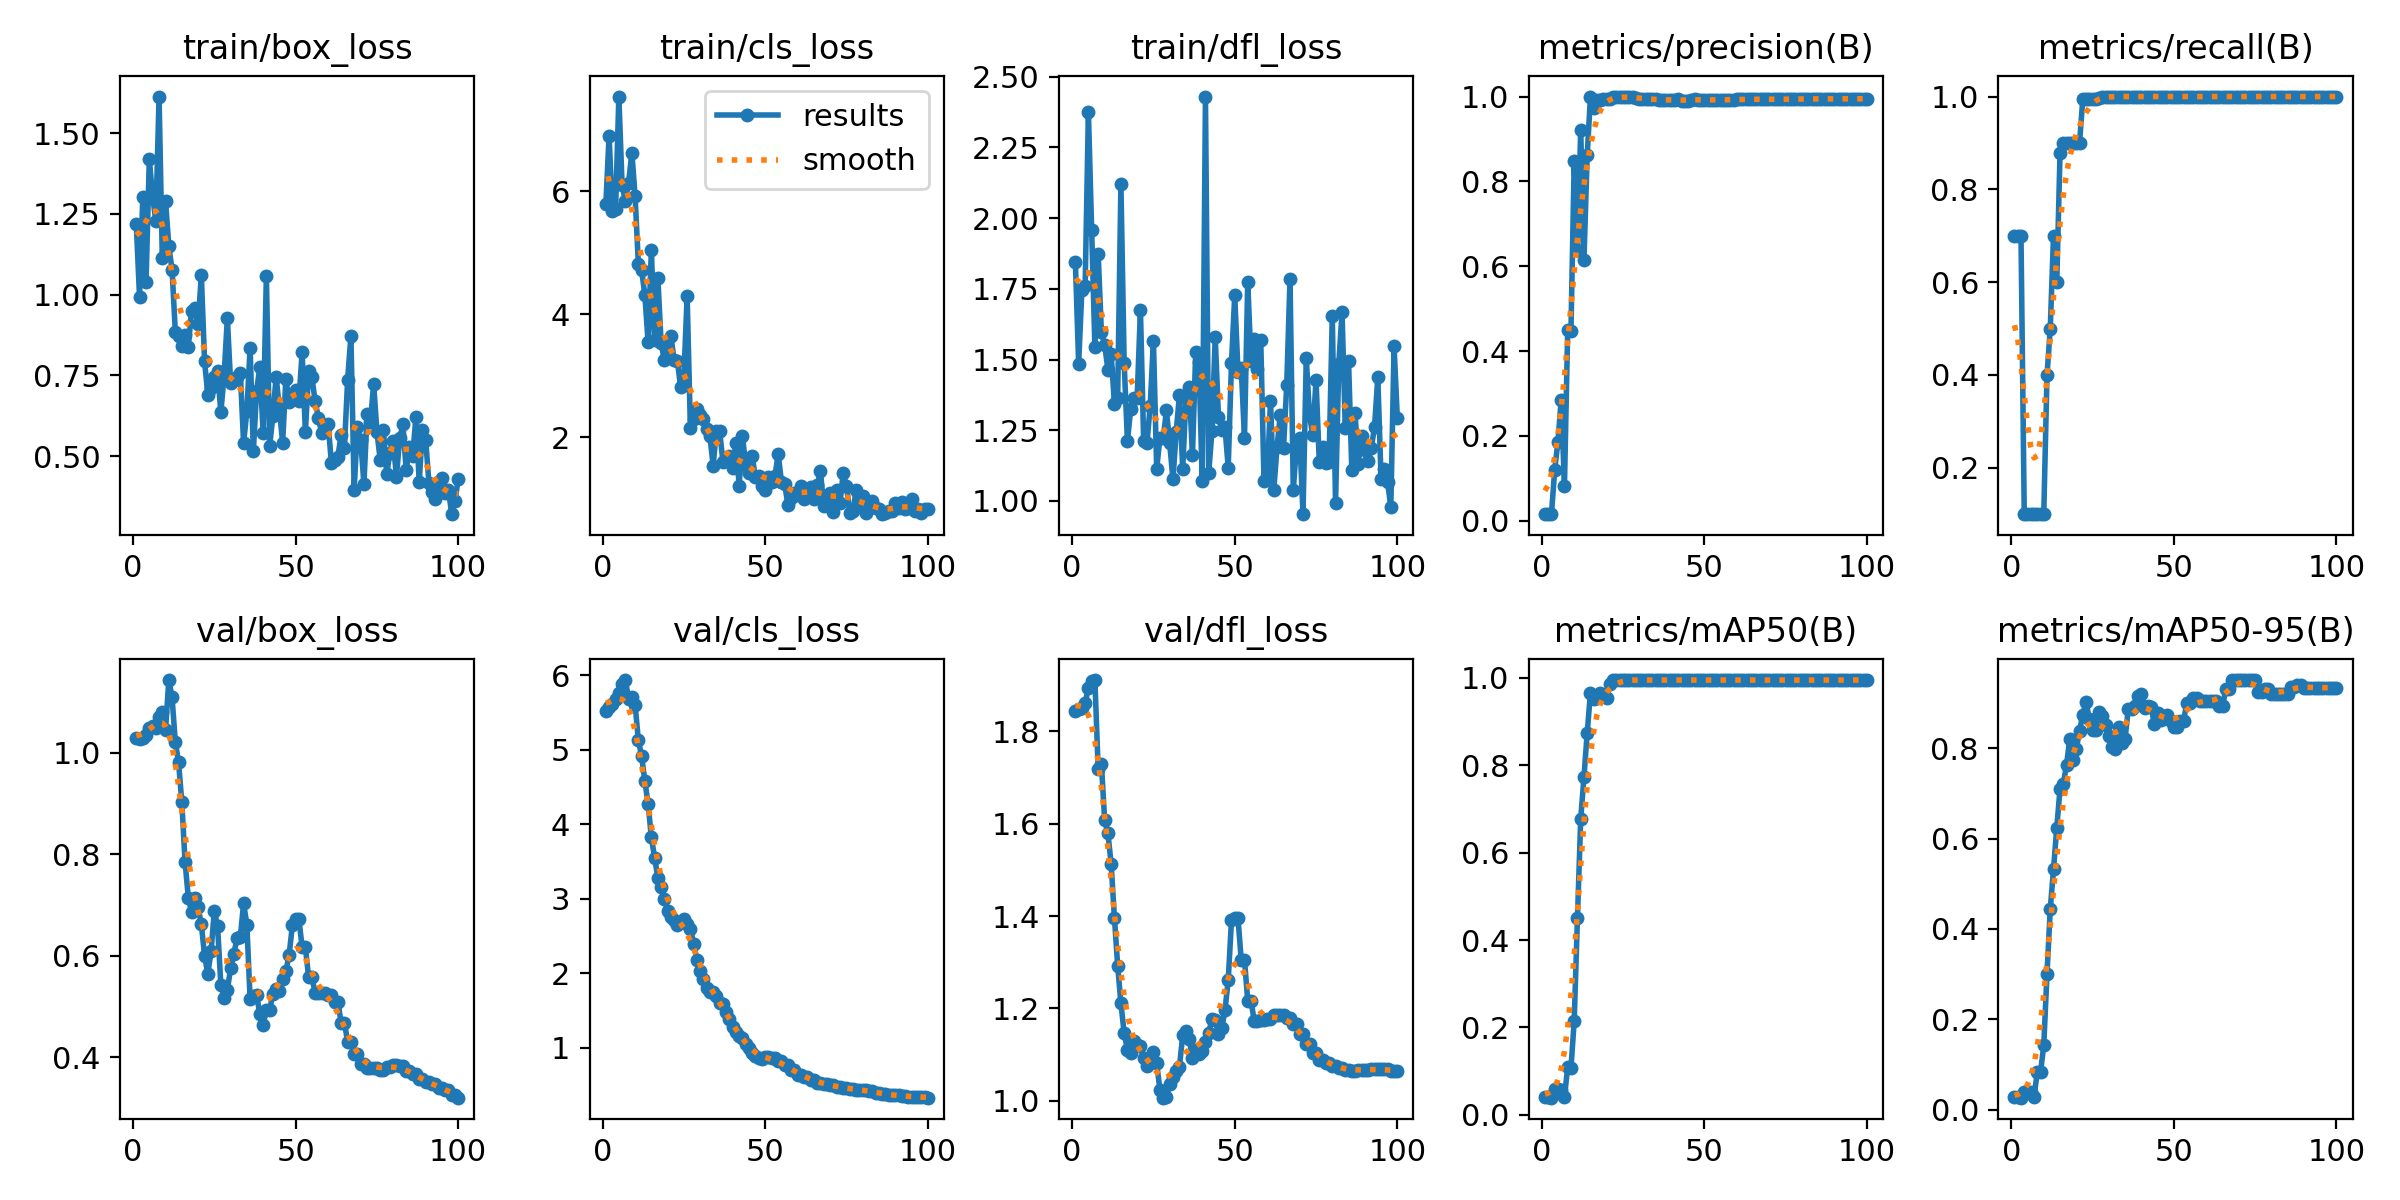

The file beside this chart, header and first rows:
epoch, time, train/box_loss, train/cls_loss, train/dfl_loss, metrics/precision(B), metrics/recall(B), metrics/mAP50(B), metrics/mAP50-95(B), val/box_loss, val/cls_loss, val/dfl_loss, lr/pg0, lr/pg1, lr/pg2
1, 1.683, 1.217, 5.782, 1.844, 0.01671, 0.7, 0.0408, 0.02698, 1.03, 5.522, 1.845, 0, 0, 0
2, 2.856, 0.9925, 6.899, 1.486, 0.01651, 0.7, 0.04098, 0.02724, 1.027, 5.578, 1.849, 1.6505e-05, 1.6505e-05, 1.6505e-05
3, 4.284, 1.302, 5.676, 1.747, 0.01576, 0.7, 0.03917, 0.02639, 1.028, 5.618, 1.851, 3.26799e-05, 3.26799e-05, 3.26799e-05
4, 5.723, 1.039, 5.705, 1.76, 0.1197, 0.1, 0.05922, 0.0396, 1.036, 5.679, 1.863, 4.85247e-05, 4.85247e-05, 4.85247e-05
5, 7.172, 1.418, 7.534, 2.376, 0.1869, 0.1, 0.05836, 0.03913, 1.048, 5.766, 1.893, 6.40395e-05, 6.40395e-05, 6.40395e-05
6, 8.603, 1.306, 6.09, 1.959, 0.2859, 0.1, 0.05747, 0.03892, 1.052, 5.878, 1.91, 7.92242e-05, 7.92242e-05, 7.92242e-05
7, 10.11, 1.227, 5.839, 1.545, 0.08257, 0.1, 0.04119, 0.02758, 1.049, 5.936, 1.911, 9.40788e-05, 9.40788e-05, 9.40788e-05
8, 11.6, 1.613, 6.135, 1.875, 0.4509, 0.1, 0.1086, 0.08276, 1.07, 5.684, 1.719, 0.0001086, 0.0001086, 0.0001086
9, 13.15, 1.112, 6.624, 1.596, 0.4477, 0.1, 0.1066, 0.08228, 1.08, 5.71, 1.73, 0.0001228, 0.0001228, 0.0001228
10, 14.63, 1.29, 5.914, 1.552, 0.8474, 0.1, 0.2147, 0.1421, 1.046, 5.607, 1.608, 0.0001367, 0.0001367, 0.0001367
11, 16.04, 1.149, 4.821, 1.465, 0.6386, 0.4, 0.4511, 0.3011, 1.143, 5.129, 1.58, 0.0001502, 0.0001502, 0.0001502
12, 17.36, 1.077, 4.716, 1.519, 0.9214, 0.5, 0.6769, 0.4437, 1.109, 4.916, 1.513, 0.0001634, 0.0001634, 0.0001634
13, 18.63, 0.8849, 4.312, 1.344, 0.6155, 0.7, 0.773, 0.5318, 1.022, 4.578, 1.397, 0.0001763, 0.0001763, 0.0001763
14, 19.6, 0.8707, 3.541, 1.363, 0.8623, 0.6, 0.874, 0.6242, 0.9812, 4.273, 1.293, 0.0001888, 0.0001888, 0.0001888
15, 20.5, 0.8404, 5.04, 2.122, 1, 0.8773, 0.9664, 0.7095, 0.903, 3.825, 1.211, 0.000201, 0.000201, 0.000201
16, 21.34, 0.8757, 3.573, 1.488, 0.9735, 0.9, 0.9506, 0.7205, 0.7847, 3.554, 1.147, 0.0002129, 0.0002129, 0.0002129
17, 20.58, 0.8391, 4.581, 1.212, 0.9908, 0.9, 0.9538, 0.7627, 0.7143, 3.281, 1.11, 0.0002245, 0.0002245, 0.0002245
18, 21.34, 0.9497, 3.528, 1.324, 0.991, 0.9, 0.9664, 0.821, 0.6869, 3.164, 1.102, 0.0002357, 0.0002357, 0.0002357
19, 22.08, 0.9573, 3.256, 1.363, 0.9937, 0.9, 0.9575, 0.7737, 0.7146, 2.993, 1.129, 0.0002466, 0.0002466, 0.0002466
20, 22.8, 0.9074, 3.346, 1.365, 0.9933, 0.9, 0.9538, 0.7972, 0.6955, 2.843, 1.121, 0.0002572, 0.0002572, 0.0002572
21, 23.57, 1.06, 3.649, 1.676, 0.9936, 0.9, 0.9859, 0.8389, 0.6623, 2.754, 1.118, 0.0002674, 0.0002674, 0.0002674
22, 24.38, 0.7933, 3.252, 1.211, 1, 0.994, 0.995, 0.8735, 0.5996, 2.714, 1.093, 0.0002773, 0.0002773, 0.0002773
23, 25.07, 0.689, 3.244, 1.204, 1, 0.994, 0.995, 0.9031, 0.5646, 2.653, 1.075, 0.0002869, 0.0002869, 0.0002869
24, 25.71, 0.712, 2.815, 1.335, 1, 0.9946, 0.995, 0.8647, 0.6088, 2.691, 1.081, 0.0002961, 0.0002961, 0.0002961
25, 26.33, 0.7453, 2.982, 1.567, 1, 0.995, 0.995, 0.8396, 0.6888, 2.734, 1.106, 0.000305, 0.000305, 0.000305
26, 26.94, 0.7626, 4.298, 1.114, 1, 0.9955, 0.995, 0.8412, 0.6578, 2.666, 1.081, 0.0003136, 0.0003136, 0.0003136
27, 27.54, 0.6353, 2.153, 1.223, 1, 0.9977, 0.995, 0.8801, 0.5432, 2.6, 1.023, 0.0003219, 0.0003219, 0.0003219
28, 28.14, 0.7482, 2.301, 1.222, 0.9986, 1, 0.995, 0.8715, 0.5169, 2.4, 1.007, 0.0003298, 0.0003298, 0.0003298
29, 28.77, 0.9276, 2.453, 1.32, 0.9968, 1, 0.995, 0.8505, 0.5323, 2.183, 1.009, 0.0003374, 0.0003374, 0.0003374
30, 29.51, 0.7274, 2.362, 1.205, 0.9954, 1, 0.995, 0.8276, 0.575, 2.038, 1.036, 0.0003446, 0.0003446, 0.0003446
31, 30.11, 0.7366, 2.305, 1.076, 0.9947, 1, 0.995, 0.8018, 0.6041, 1.929, 1.051, 0.0003516, 0.0003516, 0.0003516
32, 30.7, 0.7444, 2.128, 1.245, 0.9947, 1, 0.995, 0.7984, 0.6348, 1.809, 1.065, 0.0003582, 0.0003582, 0.0003582
33, 31.31, 0.7568, 2.017, 1.373, 0.9946, 1, 0.995, 0.8477, 0.6368, 1.754, 1.074, 0.0003644, 0.0003644, 0.0003644
34, 31.88, 0.5391, 1.542, 1.114, 0.9942, 1, 0.995, 0.8106, 0.7037, 1.755, 1.142, 0.0003704, 0.0003704, 0.0003704
35, 32.45, 0.6398, 2.107, 1.364, 0.9931, 1, 0.995, 0.8203, 0.6616, 1.692, 1.152, 0.000376, 0.000376, 0.000376
36, 33.02, 0.8335, 2.103, 1.404, 0.9918, 1, 0.995, 0.8873, 0.5151, 1.61, 1.134, 0.0003813, 0.0003813, 0.0003813
37, 33.57, 0.5151, 1.605, 1.162, 0.9923, 1, 0.995, 0.8865, 0.52, 1.583, 1.092, 0.0003862, 0.0003862, 0.0003862
38, 34.12, 0.7023, 1.665, 1.526, 0.9914, 1, 0.995, 0.8924, 0.5217, 1.489, 1.11, 0.0003909, 0.0003909, 0.0003909
39, 34.8, 0.7758, 1.705, 1.49, 0.9929, 1, 0.995, 0.9151, 0.4854, 1.383, 1.102, 0.0003952, 0.0003952, 0.0003952
40, 35.34, 0.5716, 1.5, 1.07, 0.992, 1, 0.995, 0.9202, 0.4633, 1.286, 1.107, 0.0003991, 0.0003991, 0.0003991
41, 35.89, 1.059, 1.909, 2.43, 0.9912, 1, 0.995, 0.8893, 0.4938, 1.209, 1.127, 0.0004027, 0.0004027, 0.0004027
42, 36.41, 0.5306, 1.214, 1.1, 0.9949, 1, 0.995, 0.8935, 0.4925, 1.162, 1.147, 0.000406, 0.000406, 0.000406
43, 36.92, 0.6228, 2.023, 1.248, 0.9886, 1, 0.995, 0.8902, 0.5252, 1.132, 1.177, 0.000409, 0.000409, 0.000409
44, 37.42, 0.7459, 1.558, 1.58, 0.9896, 1, 0.995, 0.8546, 0.5336, 1.055, 1.176, 0.0004117, 0.0004117, 0.0004117
45, 37.91, 0.6473, 1.424, 1.296, 0.9907, 1, 0.995, 0.8779, 0.5307, 0.9981, 1.144, 0.000414, 0.000414, 0.000414
46, 38.4, 0.541, 1.693, 1.252, 0.9918, 1, 0.995, 0.863, 0.5542, 0.9309, 1.157, 0.000416, 0.000416, 0.000416
47, 39.02, 0.7396, 1.351, 1.261, 0.9954, 1, 0.995, 0.8715, 0.5696, 0.8873, 1.196, 0.0004176, 0.0004176, 0.0004176
48, 39.52, 0.6666, 1.377, 1.118, 0.9927, 1, 0.995, 0.8727, 0.6017, 0.8589, 1.261, 0.0004189, 0.0004189, 0.0004189
49, 40, 0.6933, 1.205, 1.487, 0.9927, 1, 0.995, 0.861, 0.66, 0.8514, 1.391, 0.0004199, 0.0004199, 0.0004199
50, 40.47, 0.7046, 1.148, 1.727, 0.9919, 1, 0.995, 0.8471, 0.6727, 0.8839, 1.396, 0.0004206, 0.0004206, 0.0004206
51, 40.91, 0.6702, 1.364, 1.458, 0.9919, 1, 0.995, 0.8471, 0.6727, 0.8839, 1.396, 0.0004209, 0.0004209, 0.0004209
52, 41.36, 0.8214, 1.274, 1.47, 0.9919, 1, 0.995, 0.861, 0.6166, 0.8591, 1.305, 0.0004209, 0.0004209, 0.0004209
53, 41.78, 0.5731, 1.373, 1.224, 0.9919, 1, 0.995, 0.861, 0.6166, 0.8591, 1.305, 0.0004206, 0.0004206, 0.0004206
54, 42.24, 0.7647, 1.726, 1.775, 0.9921, 1, 0.995, 0.9002, 0.5577, 0.8188, 1.217, 0.0004199, 0.0004199, 0.0004199
55, 42.67, 0.7437, 1.282, 1.494, 0.9921, 1, 0.995, 0.9002, 0.5577, 0.8188, 1.217, 0.0004189, 0.0004189, 0.0004189
56, 43.25, 0.6701, 1.237, 1.572, 0.9921, 1, 0.995, 0.9101, 0.5266, 0.7649, 1.173, 0.0004176, 0.0004176, 0.0004176
57, 43.67, 0.6182, 0.9038, 1.467, 0.9921, 1, 0.995, 0.9101, 0.5266, 0.7649, 1.173, 0.000416, 0.000416, 0.000416
58, 44.11, 0.5717, 1.02, 1.57, 0.9926, 1, 0.995, 0.9041, 0.527, 0.6991, 1.175, 0.000414, 0.000414, 0.000414
59, 44.51, 0.5862, 1.1, 1.072, 0.9926, 1, 0.995, 0.9041, 0.527, 0.6991, 1.175, 0.0004117, 0.0004117, 0.0004117
60, 44.92, 0.6, 1.058, 1.085, 0.9931, 1, 0.995, 0.9046, 0.5223, 0.64, 1.177, 0.000409, 0.000409, 0.000409
... 40 more rows
